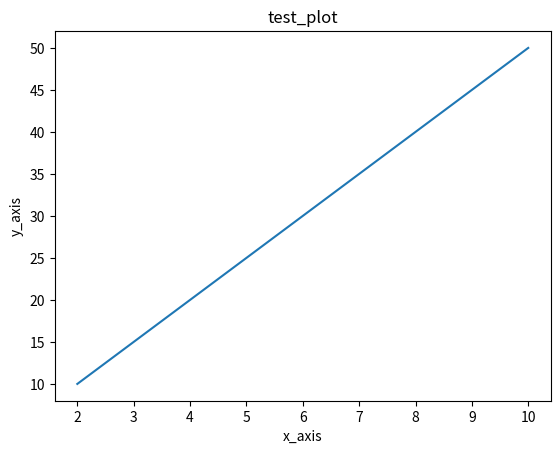

Source code (Python):
import matplotlib.pyplot as plt

x = [2, 4, 6, 8, 10]
y = [10, 20, 30, 40, 50]

plt.plot(x, y)
plt.xlabel("x_axis")
plt.ylabel("y_axis")
plt.title("test_plot")

plt.show()

